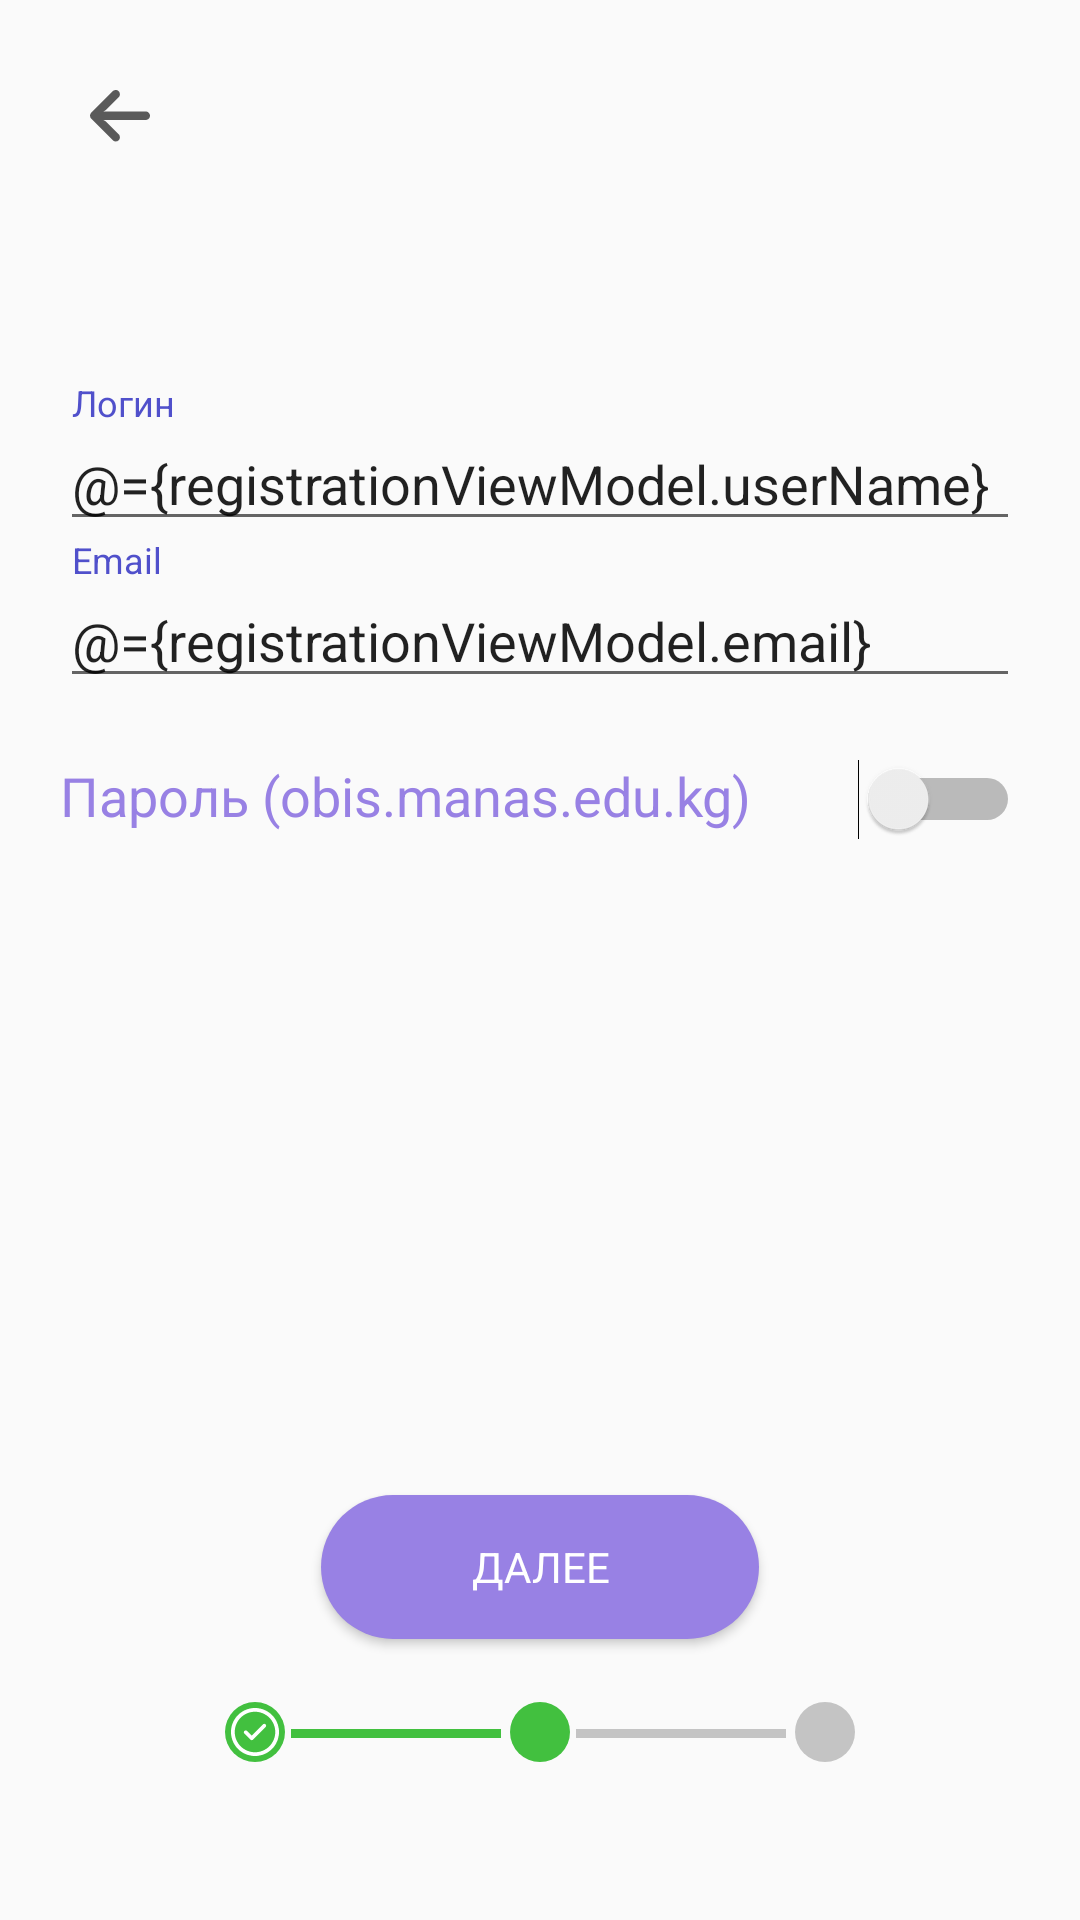

Reconstruct the res/layout file that produces this screen, plus the resources it refers to.
<!-- AndroidManifest.xml: application theme AppTheme -->
<!-- res/layout/fragment_registration_page2.xml -->
<?xml version="1.0" encoding="utf-8"?>
<layout xmlns:android="http://schemas.android.com/apk/res/android"
    xmlns:app="http://schemas.android.com/apk/res-auto"
    xmlns:tools="http://schemas.android.com/tools">

    <data>

        <variable
            name="registrationViewModel"
            type="kg.manas.ssn.view.registration.viewmodel.RegistrationViewModel" />

        <import type="android.view.View" />
    </data>

    <androidx.constraintlayout.widget.ConstraintLayout
        android:layout_width="match_parent"
        android:layout_height="match_parent"
        tools:context=".view.registration.RegistrationFragmentPage2">

        <ImageButton
            android:id="@+id/back_bt"
            android:layout_width="wrap_content"
            android:layout_height="wrap_content"
            android:background="@color/transparent"
            android:contentDescription="@string/back"
            android:padding="10dp"
            android:src="@drawable/ic_arrow_back"
            app:layout_constraintLeft_toRightOf="@+id/guideline"
            app:layout_constraintTop_toBottomOf="@id/guideline3" />

        <ScrollView
            android:id="@+id/scrollView2"
            android:layout_width="0dp"
            android:layout_height="0dp"
            android:addStatesFromChildren="false"
            android:isScrollContainer="true"
            app:layout_constraintBottom_toTopOf="@+id/guideline8"
            app:layout_constraintEnd_toEndOf="@id/guideline2"
            app:layout_constraintStart_toStartOf="@id/guideline"
            app:layout_constraintTop_toBottomOf="@id/guideline9">

            <RelativeLayout
                android:layout_width="match_parent"
                android:layout_height="wrap_content">

                <com.google.android.material.textfield.TextInputLayout
                    android:id="@+id/reg_username_text_input"
                    android:layout_width="match_parent"
                    android:layout_height="wrap_content"
                    android:hint="Логин"
                    android:textColor="#5050CB"
                    android:textColorHint="#5050CB"
                    app:layout_constraintBottom_toTopOf="@+id/reg_email_text_input">

                    <com.google.android.material.textfield.TextInputEditText
                        android:id="@+id/reg_username_edit_text"
                        android:layout_width="match_parent"
                        android:layout_height="wrap_content"
                        android:inputType="text"
                        android:maxLines="1"
                        android:text="@={registrationViewModel.userName}"


                        />
                </com.google.android.material.textfield.TextInputLayout>

                <com.google.android.material.textfield.TextInputLayout
                    android:id="@+id/reg_email_text_input"
                    android:layout_width="match_parent"
                    android:layout_height="wrap_content"
                    android:layout_below="@+id/reg_username_text_input"
                    android:hint="Email"
                    android:textColorHint="#5050CB"
                    app:errorEnabled="true"
                    app:layout_constraintVertical_bias="0.20">

                    <com.google.android.material.textfield.TextInputEditText
                        android:id="@+id/reg_email_edit_tex"
                        android:layout_width="match_parent"
                        android:layout_height="wrap_content"
                        android:inputType="text"
                        android:text="@={registrationViewModel.email}" />

                </com.google.android.material.textfield.TextInputLayout>

                <Switch
                    android:id="@+id/useNewPasswordCheckBox"
                    android:layout_width="wrap_content"
                    android:layout_height="wrap_content"
                    android:layout_below="@id/reg_email_text_input"
                    android:layout_alignParentEnd="true"
                    android:showText="false"
                    android:textColor="@color/purple"
                    android:textOff="@string/new_password_use"
                    android:textOn="@string/hint_passwordObis"
                    tools:checked="true" />

                <LinearLayout
                    android:id="@+id/support_layout"
                    android:layout_width="match_parent"
                    android:layout_height="wrap_content"
                    android:layout_below="@id/useNewPasswordCheckBox"
                    android:layout_marginTop="10dp"
                    android:orientation="vertical"
                    android:visibility="invisible">

                    <com.google.android.material.textfield.TextInputLayout
                        android:id="@+id/reg_password1_text_input"
                        android:layout_width="match_parent"
                        android:layout_height="wrap_content"
                        android:hint="Новый пароль"
                        android:textColor="#5050CB"
                        android:textColorHint="#5050CB">

                        <com.google.android.material.textfield.TextInputEditText
                            android:id="@+id/reg_password1_edit_text"
                            android:layout_width="match_parent"
                            android:layout_height="wrap_content"
                            android:inputType="textPassword"
                            android:maxLines="1"
                            android:text="@={registrationViewModel.password}" />
                    </com.google.android.material.textfield.TextInputLayout>

                    <com.google.android.material.textfield.TextInputLayout
                        android:id="@+id/reg_password2_text_input"
                        android:layout_width="match_parent"
                        android:layout_height="wrap_content"
                        android:hint="Потвердить пароль"
                        android:textColorHint="#5050CB"


                        >

                        <com.google.android.material.textfield.TextInputEditText
                            android:id="@+id/reg_password2_edit_text"
                            android:layout_width="match_parent"
                            android:layout_height="wrap_content"
                            android:inputType="textPassword"
                            android:maxLines="1"
                            android:text="@={registrationViewModel.confirmPassword}" />

                    </com.google.android.material.textfield.TextInputLayout>

                </LinearLayout>

                <TextView
                    android:id="@+id/textView4"
                    android:layout_width="wrap_content"
                    android:layout_height="wrap_content"
                    android:layout_below="@id/reg_email_text_input"
                    android:text="@string/hint_passwordObis"
                    android:textColor="@color/purple"
                    android:textSize="18sp" />
            </RelativeLayout>
        </ScrollView>

        <Button
            android:id="@+id/id_nextbt"
            android:layout_width="wrap_content"
            android:layout_height="wrap_content"
            android:background="@drawable/purple_button_background"
            android:paddingStart="50dp"
            android:paddingEnd="50dp"
            android:text="@string/bt_next"
            android:textColor="#FFFFFF"
            app:layout_constraintBottom_toTopOf="@+id/guideline4"
            app:layout_constraintLeft_toLeftOf="@id/guideline"
            app:layout_constraintRight_toRightOf="@id/guideline2"
            app:layout_constraintTop_toTopOf="@+id/guideline8"
            app:layout_constraintVertical_bias="0.20" />

        <ImageView
            android:id="@+id/id_status2"
            android:layout_width="wrap_content"
            android:layout_height="wrap_content"
            android:src="@drawable/ic_statusregpage2"
            app:layout_constraintBottom_toTopOf="@+id/guideline4"
            app:layout_constraintLeft_toLeftOf="@id/guideline"
            app:layout_constraintRight_toRightOf="@id/guideline2"
            app:layout_constraintTop_toBottomOf="@+id/id_nextbt"
            app:layout_constraintVertical_bias="0.39" />

        <androidx.constraintlayout.widget.Guideline
            android:id="@+id/guideline"
            android:layout_width="wrap_content"
            android:layout_height="wrap_content"
            android:orientation="vertical"
            app:layout_constraintGuide_begin="20dp" />

        <androidx.constraintlayout.widget.Guideline
            android:id="@+id/guideline2"
            android:layout_width="wrap_content"
            android:layout_height="wrap_content"
            android:orientation="vertical"
            app:layout_constraintGuide_end="20dp" />

        <androidx.constraintlayout.widget.Guideline
            android:id="@+id/guideline3"
            android:layout_width="wrap_content"
            android:layout_height="wrap_content"
            android:orientation="horizontal"
            app:layout_constraintGuide_begin="20dp" />

        <androidx.constraintlayout.widget.Guideline
            android:id="@+id/guideline4"
            android:layout_width="wrap_content"
            android:layout_height="wrap_content"
            android:orientation="horizontal"
            app:layout_constraintGuide_end="20dp" />

        <androidx.constraintlayout.widget.Guideline
            android:id="@+id/guideline8"
            android:layout_width="wrap_content"
            android:layout_height="wrap_content"
            android:orientation="horizontal"
            app:layout_constraintGuide_percent="0.75" />

        <androidx.constraintlayout.widget.Guideline
            android:id="@+id/guideline9"
            android:layout_width="wrap_content"
            android:layout_height="wrap_content"
            android:orientation="horizontal"
            app:layout_constraintGuide_percent="0.2" />


    </androidx.constraintlayout.widget.ConstraintLayout>
</layout>
<!-- resources referenced by this layout -->
<resources>
  <color name="purple">#9881E4</color>
  <color name="transparent">#00FFFFFF</color>
  <!-- drawable ic_arrow_back (drawable) -->
  <vector xmlns:android="http://schemas.android.com/apk/res/android"
      android:width="20dp"
      android:height="18dp"
      android:viewportWidth="20"
      android:viewportHeight="18">
    <path
        android:pathData="M18.7979,7.1723C18.7161,7.159 18.6332,7.1529 18.5504,7.1539H4.4408L4.7484,7.0108C5.0492,6.8685 5.3228,6.6748 5.5569,6.4384L9.5136,2.4818C10.0347,1.9843 10.1223,1.1841 9.7211,0.5857C9.2542,-0.0519 8.3588,-0.1904 7.7211,0.2765C7.6696,0.3143 7.6207,0.3554 7.5746,0.3997L0.4197,7.5546C-0.1395,8.1131 -0.14,9.0192 0.4186,9.5783C0.4189,9.5787 0.4193,9.5791 0.4197,9.5795L7.5746,16.7344C8.1342,17.2924 9.0403,17.2912 9.5984,16.7316C9.6423,16.6875 9.6833,16.6407 9.7211,16.5913C10.1223,15.9929 10.0347,15.1927 9.5136,14.6952L5.5641,10.7314C5.3541,10.5212 5.1128,10.345 4.8486,10.2091L4.4193,10.0159H18.4716C19.2026,10.0431 19.844,9.5324 19.9813,8.8139C20.1078,8.0338 19.578,7.2988 18.7979,7.1723Z"
        android:fillColor="#5A5A5A"/>
  </vector>
  <!-- drawable ic_statusregpage2 (drawable) -->
  <vector xmlns:android="http://schemas.android.com/apk/res/android"
      android:width="210dp"
      android:height="20dp"
      android:viewportWidth="210"
      android:viewportHeight="20">
    <path
        android:pathData="M10,10m-10,0a10,10 0,1 1,20 0a10,10 0,1 1,-20 0"
        android:fillColor="#42C03F"/>
    <path
        android:pathData="M13.536,7.462C13.781,7.706 13.781,8.101 13.536,8.345L9.344,12.538C9.099,12.783 8.704,12.783 8.46,12.538L6.464,10.542C6.219,10.298 6.219,9.903 6.464,9.659C6.708,9.414 7.103,9.414 7.347,9.659L8.901,11.213L12.653,7.462C12.897,7.218 13.292,7.218 13.536,7.462ZM18,10C18,14.422 14.421,18 10,18C5.578,18 2,14.421 2,10C2,5.578 5.579,2 10,2C14.422,2 18,5.579 18,10ZM16.75,10C16.75,6.269 13.731,3.25 10,3.25C6.269,3.25 3.25,6.269 3.25,10C3.25,13.731 6.269,16.75 10,16.75C13.731,16.75 16.75,13.731 16.75,10Z"
        android:fillColor="#ffffff"/>
    <path
        android:pathData="M105,10m-10,0a10,10 0,1 1,20 0a10,10 0,1 1,-20 0"
        android:fillColor="#42C03F"/>
    <path
        android:pathData="M200,10m-10,0a10,10 0,1 1,20 0a10,10 0,1 1,-20 0"
        android:fillColor="#C4C4C4"/>
    <path
        android:pathData="M22,10.5L92,10.5"
        android:strokeWidth="3"
        android:fillColor="#00000000"
        android:strokeColor="#42C03F"/>
    <path
        android:pathData="M117,10.5L187,10.5"
        android:strokeWidth="3"
        android:fillColor="#00000000"
        android:strokeColor="#C4C4C4"/>
  </vector>
  <!-- drawable purple_button_background (drawable) -->
  <?xml version="1.0" encoding="utf-8"?>
  <selector xmlns:android="http://schemas.android.com/apk/res/android">
      <item android:state_pressed="false">
          <shape android:shape="rectangle">
              <corners android:radius="100dp" />
              <solid android:color="@color/purple" />
          </shape>
      </item>
      <item android:state_pressed="true">
          <shape android:shape="rectangle">
              <corners android:radius="100dp" />
              <solid android:color="@color/colorPrimaryDark" />
          </shape>
      </item>
  </selector>
  <string name="back">back</string>
  <string name="bt_next">ДАЛЕЕ</string>
  <string name="hint_passwordObis">Пароль (obis.manas.edu.kg)</string>
  <string name="new_password_use">Use new password</string>
  <style name="AppTheme" parent="Theme.AppCompat.Light.NoActionBar">
          
          <item name="colorPrimary">@color/colorPrimary</item>
          <item name="colorPrimaryDark">@color/colorPrimaryDark</item>
          <item name="colorAccent">@color/colorAccent</item>
          <item name="fontFamily">@font/rubik_light</item>
      </style>
  <color name="colorPrimaryDark">#DDDDDD</color>
  <color name="colorPrimary">#AA97EA</color>
  <color name="colorAccent">#B6A1FA</color>
</resources>
